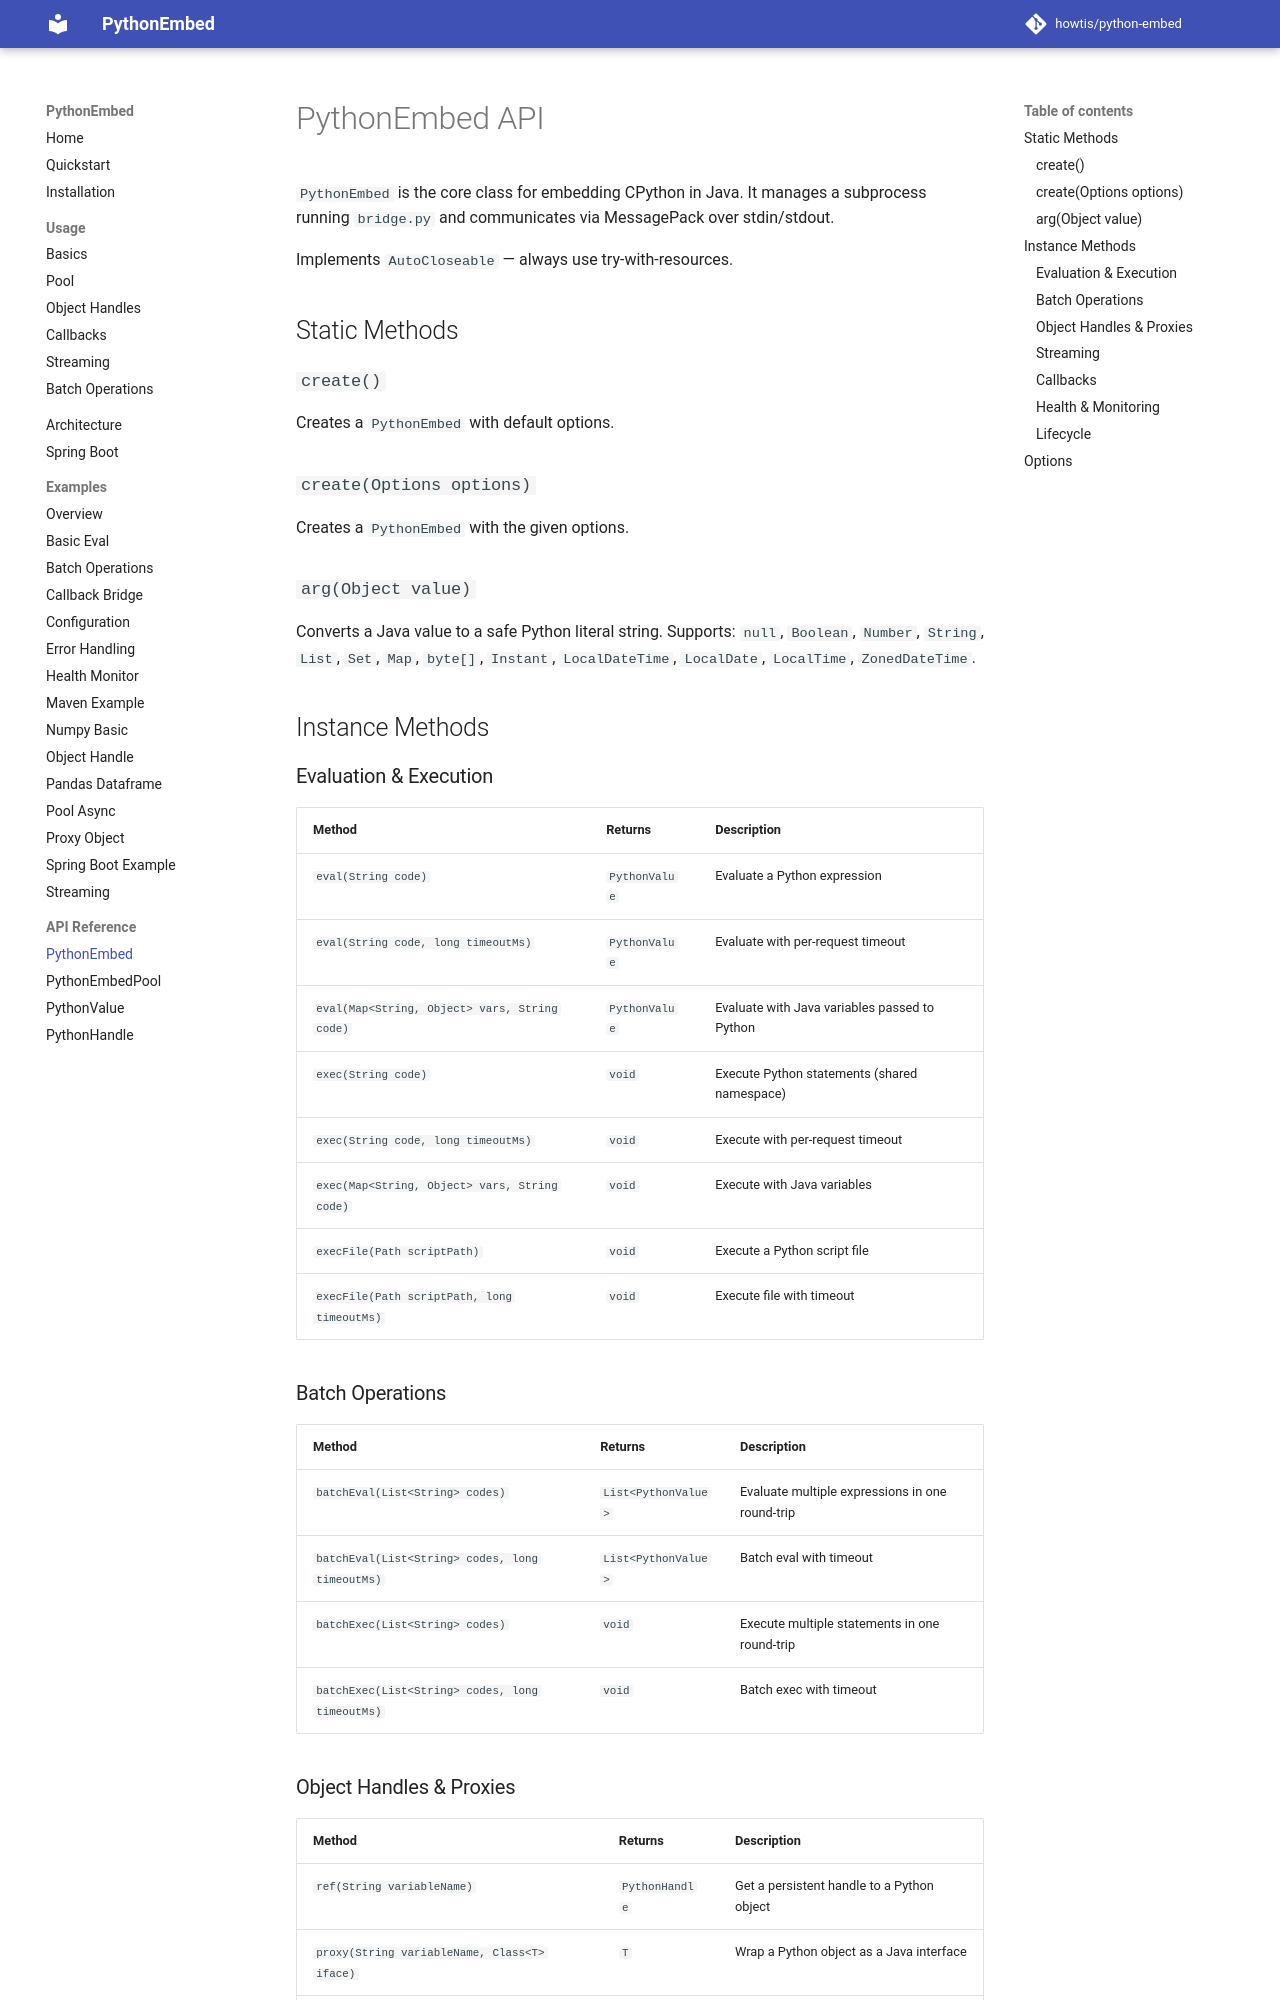

repository: howtis/python-embed · page: api/python-embed/index.html · generator: mkdocs

# PythonEmbed API

`PythonEmbed` is the core class for embedding CPython in Java. It manages a subprocess running `bridge.py` and communicates via MessagePack over stdin/stdout.

Implements `AutoCloseable` — always use try-with-resources.

## Static Methods

### `create()`
Creates a `PythonEmbed` with default options.

### `create(Options options)`
Creates a `PythonEmbed` with the given options.

### `arg(Object value)`
Converts a Java value to a safe Python literal string. Supports: `null`, `Boolean`, `Number`, `String`, `List`, `Set`, `Map`, `byte[]`, `Instant`, `LocalDateTime`, `LocalDate`, `LocalTime`, `ZonedDateTime`.

## Instance Methods

### Evaluation & Execution

| Method | Returns | Description |
|--------|---------|-------------|
| `eval(String code)` | `PythonValue` | Evaluate a Python expression |
| `eval(String code, long timeoutMs)` | `PythonValue` | Evaluate with per-request timeout |
| `eval(Map<String, Object> vars, String code)` | `PythonValue` | Evaluate with Java variables passed to Python |
| `exec(String code)` | `void` | Execute Python statements (shared namespace) |
| `exec(String code, long timeoutMs)` | `void` | Execute with per-request timeout |
| `exec(Map<String, Object> vars, String code)` | `void` | Execute with Java variables |
| `execFile(Path scriptPath)` | `void` | Execute a Python script file |
| `execFile(Path scriptPath, long timeoutMs)` | `void` | Execute file with timeout |

### Batch Operations

| Method | Returns | Description |
|--------|---------|-------------|
| `batchEval(List<String> codes)` | `List<PythonValue>` | Evaluate multiple expressions in one round-trip |
| `batchEval(List<String> codes, long timeoutMs)` | `List<PythonValue>` | Batch eval with timeout |
| `batchExec(List<String> codes)` | `void` | Execute multiple statements in one round-trip |
| `batchExec(List<String> codes, long timeoutMs)` | `void` | Batch exec with timeout |
